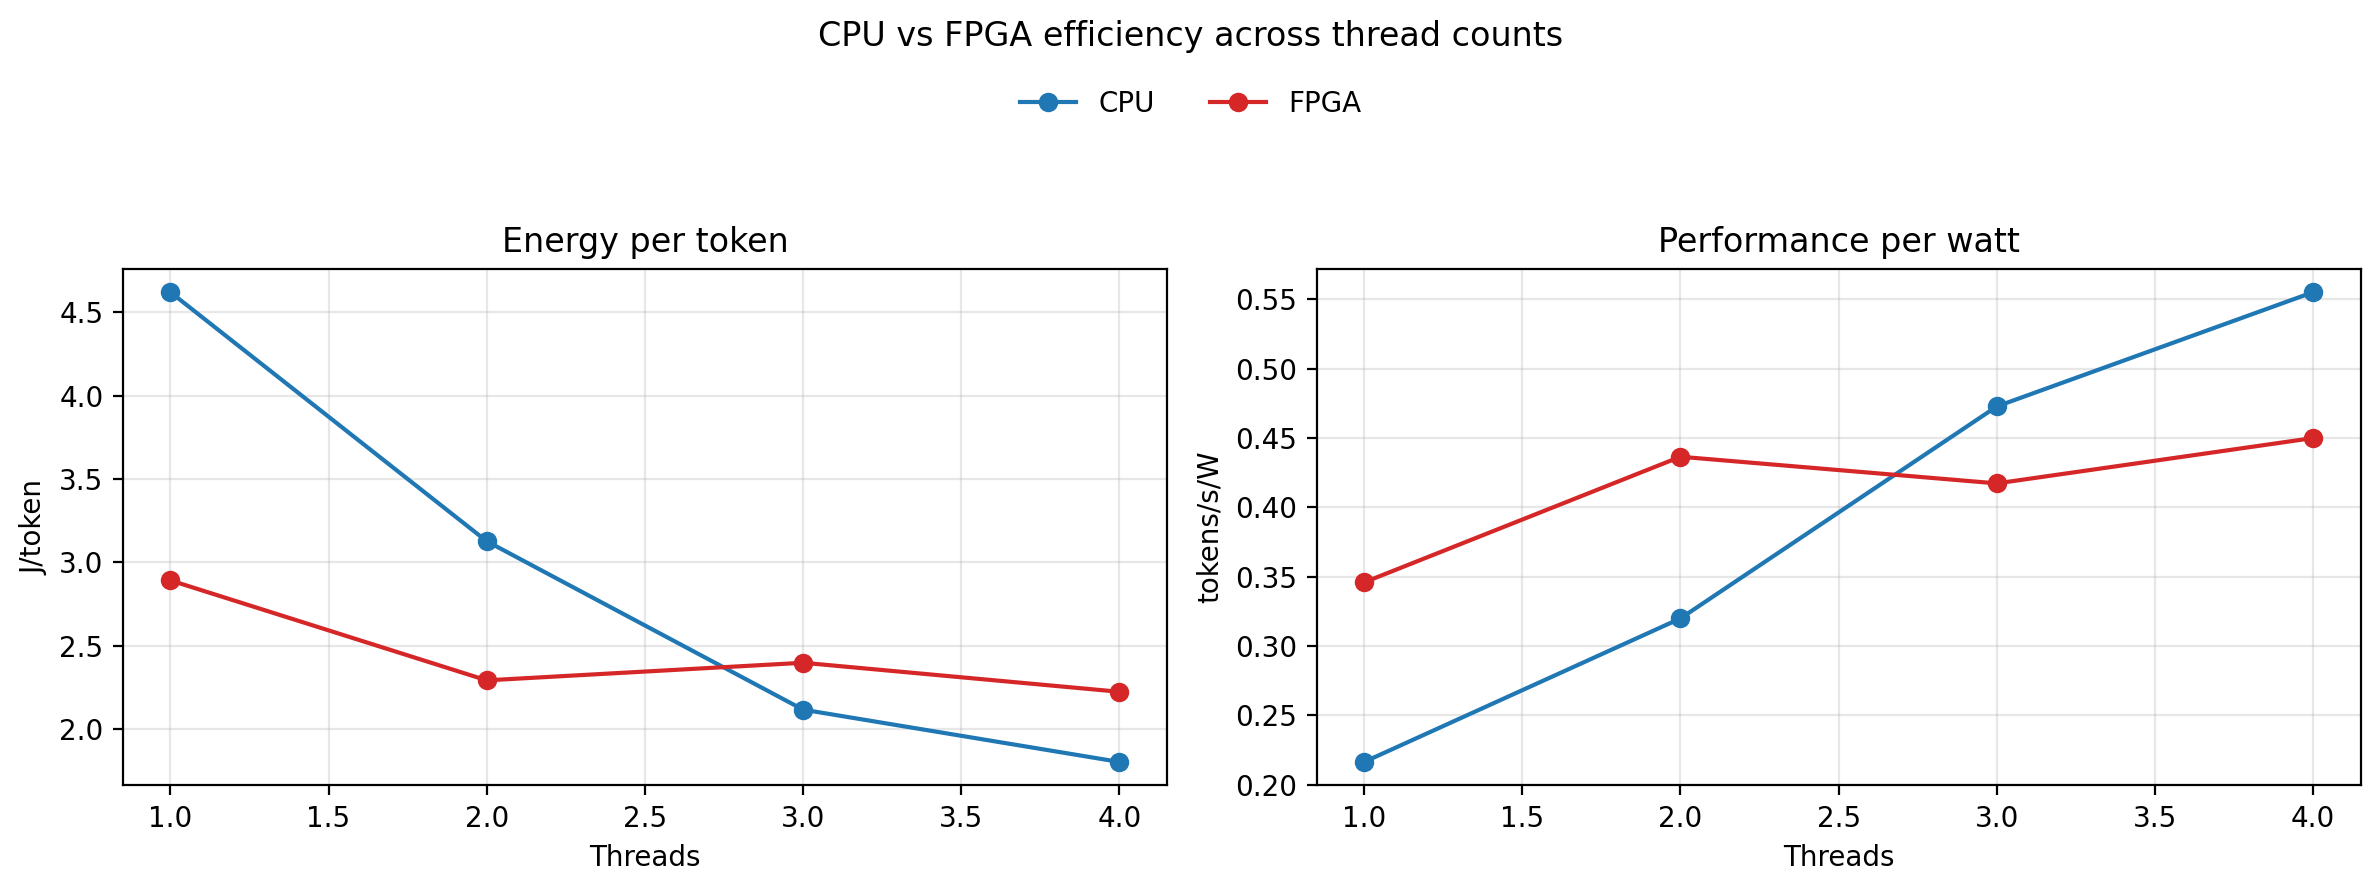

Source data for this figure (header and first rows):
threads, mode, phase, throughput_tokens_per_s, latency_us_per_token, power_w, energy_j_per_token, perf_per_w_tokens_per_s_per_w
T1, CPU, Prefill, 1.1, 909091, 4.783, 4.348, 0.23
T1, CPU, Decode, 0.97, 1030928, 4.783, 4.931, 0.2028
T1, FPGA, Prefill, 1.83, 546448, 4.857, 2.654, 0.3768
T1, FPGA, Decode, 1.53, 653595, 4.857, 3.175, 0.315
T2, CPU, Prefill, 2.19, 456621, 5.096, 2.327, 0.4298
T2, CPU, Decode, 1.07, 934579, 5.096, 4.762, 0.21
T2, FPGA, Prefill, 2.35, 425532, 5.018, 2.135, 0.4683
T2, FPGA, Decode, 2.03, 492611, 5.018, 2.472, 0.4045
T3, CPU, Prefill, 3.06, 326797, 5.997, 1.96, 0.5102
T3, CPU, Decode, 2.61, 383142, 5.997, 2.298, 0.4352
T3, FPGA, Prefill, 2.55, 392157, 5.717, 2.242, 0.4461
T3, FPGA, Decode, 2.22, 450450, 5.717, 2.575, 0.3883
T4, CPU, Prefill, 3.27, 305810, 5.207, 1.592, 0.6281
T4, CPU, Decode, 2.51, 398406, 5.207, 2.074, 0.4821
T4, FPGA, Prefill, 2.47, 404858, 5.057, 2.047, 0.4885
T4, FPGA, Decode, 2.08, 480769, 5.057, 2.431, 0.4113
